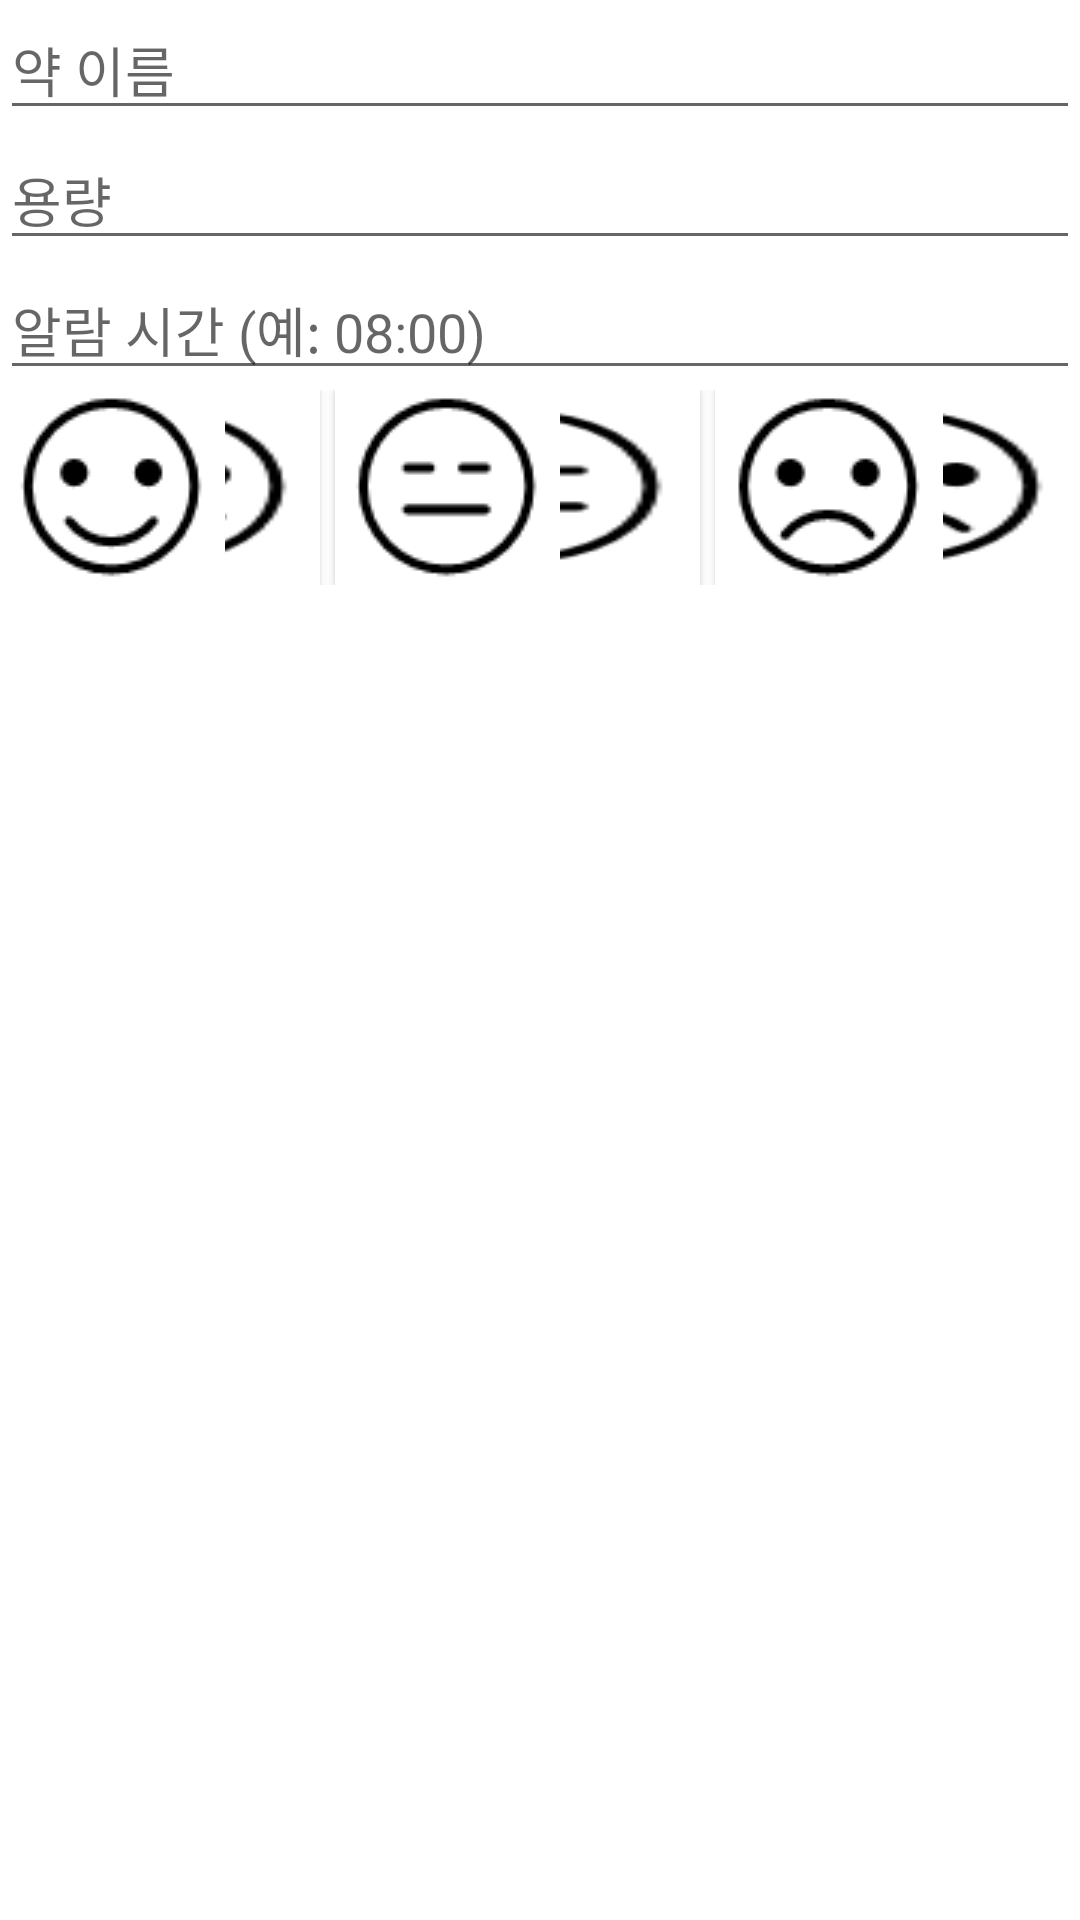

Write the Android layout XML for this screen, with the resource values it uses.
<!-- AndroidManifest.xml: application theme Theme.SE_TermProject -->
<!-- res/layout/dialog_memo.xml -->
<LinearLayout xmlns:android="http://schemas.android.com/apk/res/android"
    android:layout_width="match_parent"
    android:layout_height="wrap_content"
    android:orientation="vertical">

    <EditText
        android:id="@+id/medicine_name_edit_text"
        android:layout_width="match_parent"
        android:layout_height="wrap_content"
        android:hint="약 이름" />

    <EditText
        android:id="@+id/dosage_edit_text"
        android:layout_width="match_parent"
        android:layout_height="wrap_content"
        android:hint="용량" />

    <EditText
        android:id="@+id/alarm_time_edit_text"
        android:layout_width="match_parent"
        android:layout_height="wrap_content"
        android:hint="알람 시간 (예: 08:00)" />

    <LinearLayout
        android:layout_width="match_parent"
        android:layout_height="wrap_content"
        android:orientation="horizontal">

        <Button
            android:id="@+id/good_button"
            android:layout_width="50dp"
            android:layout_height="65dp"
            android:background="@drawable/good"
            android:layout_weight="1"
            android:layout_marginRight="5dp"
            android:drawableLeft="@drawable/good" />

        <Button
            android:id="@+id/normal_button"
            android:layout_width="65dp"
            android:layout_height="65dp"
            android:background="@drawable/normal"
            android:layout_weight="1"
            android:drawableLeft="@drawable/normal" />

        <Button
            android:id="@+id/bad_button"
            android:layout_width="65dp"
            android:layout_height="65dp"
            android:background="@drawable/bad"
            android:layout_weight="1"
            android:layout_marginLeft="5dp"
            android:drawableLeft="@drawable/bad" />
    </LinearLayout>

    

</LinearLayout>
<!-- resources referenced by this layout -->
<resources>
  <!-- drawable bad: png bitmap (drawable, 1545 bytes) -->
  <!-- drawable good: png bitmap (drawable, 1569 bytes) -->
  <!-- drawable normal: png bitmap (drawable, 1353 bytes) -->
  <style name="Theme.SE_TermProject" parent="Theme.MaterialComponents.DayNight.DarkActionBar">
          
          <item name="colorPrimary">@color/purple_500</item>
          <item name="colorPrimaryVariant">@color/purple_700</item>
          <item name="colorOnPrimary">@color/white</item>
          
          <item name="colorSecondary">@color/teal_200</item>
          <item name="colorSecondaryVariant">@color/teal_700</item>
          <item name="colorOnSecondary">@color/black</item>
          
          <item name="android:statusBarColor">?attr/colorPrimaryVariant</item>
          
      </style>
  <!-- not gathered from this repository: default colours our renderer supplied (Android Studio template values) -->
  <color name="purple_500">#FF6200EE</color>
  <color name="purple_700">#FF3700B3</color>
  <color name="teal_200">#FF03DAC5</color>
  <color name="teal_700">#FF018786</color>
  <color name="black">#FF000000</color>
  <color name="white">#FFFFFFFF</color>
</resources>
